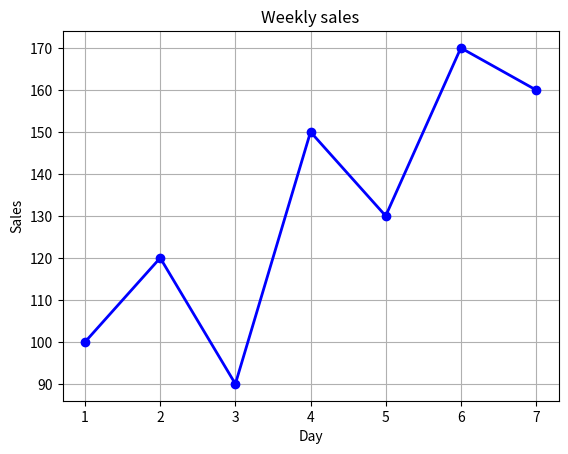

This chart was generated by the following Python code:


# 🔵 CONCEPT 3 — Customizing a Line Plot

# 🧠 Real-Life Analogy

# A plain chart with no title and no labels is like handing someone a document with no heading.
#  They don't know what they're looking at. Adding a title, axis labels, color, and a grid is like putting proper headings on your report 
# — it makes it professional and readable.

import matplotlib.pyplot as plt

days = [1, 2, 3, 4, 5, 6, 7]
sales = [100, 120, 90, 150, 130, 170, 160]

plt.plot( days , sales , color = "blue" , linewidth = 2 , marker = 'o')
plt.title("Weekly sales")
plt.xlabel("Day")
plt.ylabel("Sales")

plt.grid(True)
plt.show()
